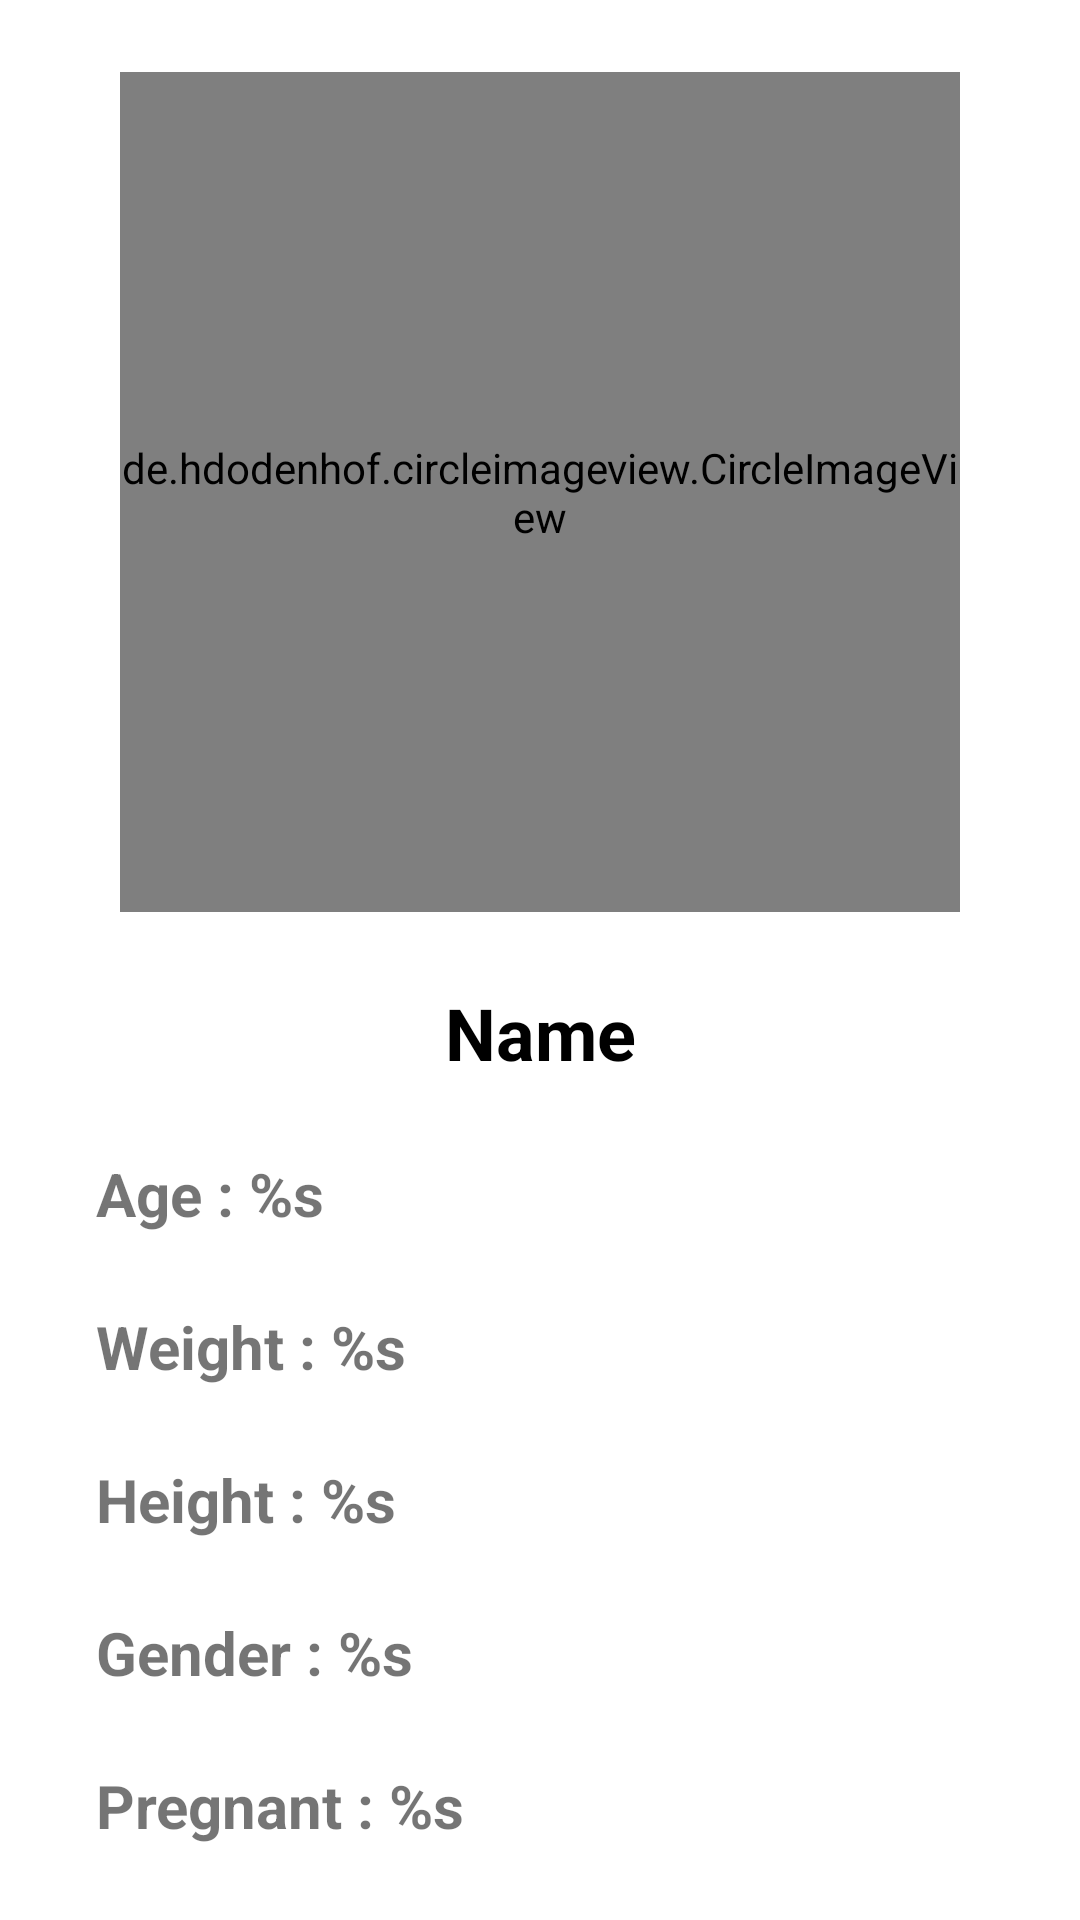

Layout XML and referenced resources for this Android screen:
<!-- AndroidManifest.xml: application theme Base.Theme.GiziGuruAPP -->
<!-- res/layout/fragment_profile.xml -->
<?xml version="1.0" encoding="utf-8"?>
<androidx.constraintlayout.widget.ConstraintLayout xmlns:android="http://schemas.android.com/apk/res/android"
    xmlns:tools="http://schemas.android.com/tools"
    android:layout_width="match_parent"
    android:layout_height="match_parent"
    xmlns:app="http://schemas.android.com/apk/res-auto"
    tools:context=".ui.profile.ProfileFragment">

    <de.hdodenhof.circleimageview.CircleImageView
        android:id="@+id/profile_img"
        android:layout_width="280dp"
        android:layout_height="280dp"
        android:layout_marginTop="24dp"
        android:src="@drawable/img_here"
        app:layout_constraintStart_toStartOf="parent"
        app:layout_constraintEnd_toEndOf="parent"
        app:layout_constraintTop_toTopOf="parent" />

    <TextView
        android:id="@+id/profile_name"
        android:layout_width="wrap_content"
        android:layout_height="wrap_content"
        android:layout_marginTop="24dp"
        android:layout_marginHorizontal="32dp"
        android:text="@string/name"
        android:textColor="@color/black"
        android:textSize="24sp"
        android:textStyle="bold"
        app:layout_constraintStart_toStartOf="parent"
        app:layout_constraintEnd_toEndOf="parent"
        app:layout_constraintTop_toBottomOf="@+id/profile_img" />

    <TextView
        android:id="@+id/profile_age"
        android:layout_width="wrap_content"
        android:layout_height="wrap_content"
        android:layout_marginTop="24dp"
        android:layout_marginHorizontal="32dp"
        android:text="@string/profile_age"
        android:textSize="20sp"
        android:textStyle="bold"
        app:layout_constraintStart_toStartOf="parent"
        app:layout_constraintTop_toBottomOf="@+id/profile_name" />

    <TextView
        android:id="@+id/profile_weight"
        android:layout_width="wrap_content"
        android:layout_height="wrap_content"
        android:layout_marginTop="24dp"
        android:layout_marginHorizontal="32dp"
        android:text="@string/profile_weight"
        android:textSize="20sp"
        android:textStyle="bold"
        app:layout_constraintStart_toStartOf="parent"
        app:layout_constraintTop_toBottomOf="@+id/profile_age" />

    <TextView
        android:id="@+id/profile_height"
        android:layout_width="wrap_content"
        android:layout_height="wrap_content"
        android:layout_marginTop="24dp"
        android:layout_marginHorizontal="32dp"
        android:text="@string/profile_height"
        android:textSize="20sp"
        android:textStyle="bold"
        app:layout_constraintStart_toStartOf="parent"
        app:layout_constraintTop_toBottomOf="@+id/profile_weight" />

    <TextView
        android:id="@+id/profile_gender"
        android:layout_width="wrap_content"
        android:layout_height="wrap_content"
        android:layout_marginTop="24dp"
        android:layout_marginHorizontal="32dp"
        android:text="@string/profile_gender"
        android:textSize="20sp"
        android:textStyle="bold"
        app:layout_constraintStart_toStartOf="parent"
        app:layout_constraintTop_toBottomOf="@+id/profile_height" />

    <TextView
        android:id="@+id/profile_isPregnant"
        android:layout_width="wrap_content"
        android:layout_height="wrap_content"
        android:layout_marginTop="24dp"
        android:layout_marginHorizontal="32dp"
        android:text="@string/profile_isPregnant"
        android:textSize="20sp"
        android:textStyle="bold"
        app:layout_constraintStart_toStartOf="parent"
        app:layout_constraintTop_toBottomOf="@+id/profile_gender" />

    <Button
        android:id="@+id/profile_logout"
        android:layout_width="wrap_content"
        android:layout_height="wrap_content"
        android:layout_marginTop="24dp"
        android:text="@string/logout"
        app:layout_constraintStart_toStartOf="parent"
        app:layout_constraintEnd_toEndOf="parent"
        app:layout_constraintTop_toBottomOf="@id/profile_isPregnant" />

</androidx.constraintlayout.widget.ConstraintLayout>
<!-- resources referenced by this layout -->
<resources>
  <color name="black">#FF000000</color>
  <string name="logout">Logout</string>
  <string name="name">Name</string>
  <string name="profile_age">Age : %s</string>
  <string name="profile_gender">Gender : %s</string>
  <string name="profile_height">Height : %s</string>
  <string name="profile_isPregnant">Pregnant : %s</string>
  <string name="profile_weight">Weight : %s</string>
  <style name="Base.Theme.GiziGuruAPP" parent="Theme.MaterialComponents.Light.NoActionBar">
          
          <item name="colorPrimary">@color/colorPrimary</item>
          <item name="colorPrimaryVariant">@color/colorPrimaryDark</item>
          <item name="colorOnPrimary">@color/white</item>
          <item name="colorAccent">@color/colorAccent</item>
          <item name="android:statusBarColor">?attr/colorPrimaryVariant</item>
      </style>
  <color name="colorPrimary">#008577</color>
  <color name="colorPrimaryDark">#00574B</color>
  <color name="white">#FFFFFFFF</color>
  <color name="colorAccent">#D81B60</color>
</resources>
